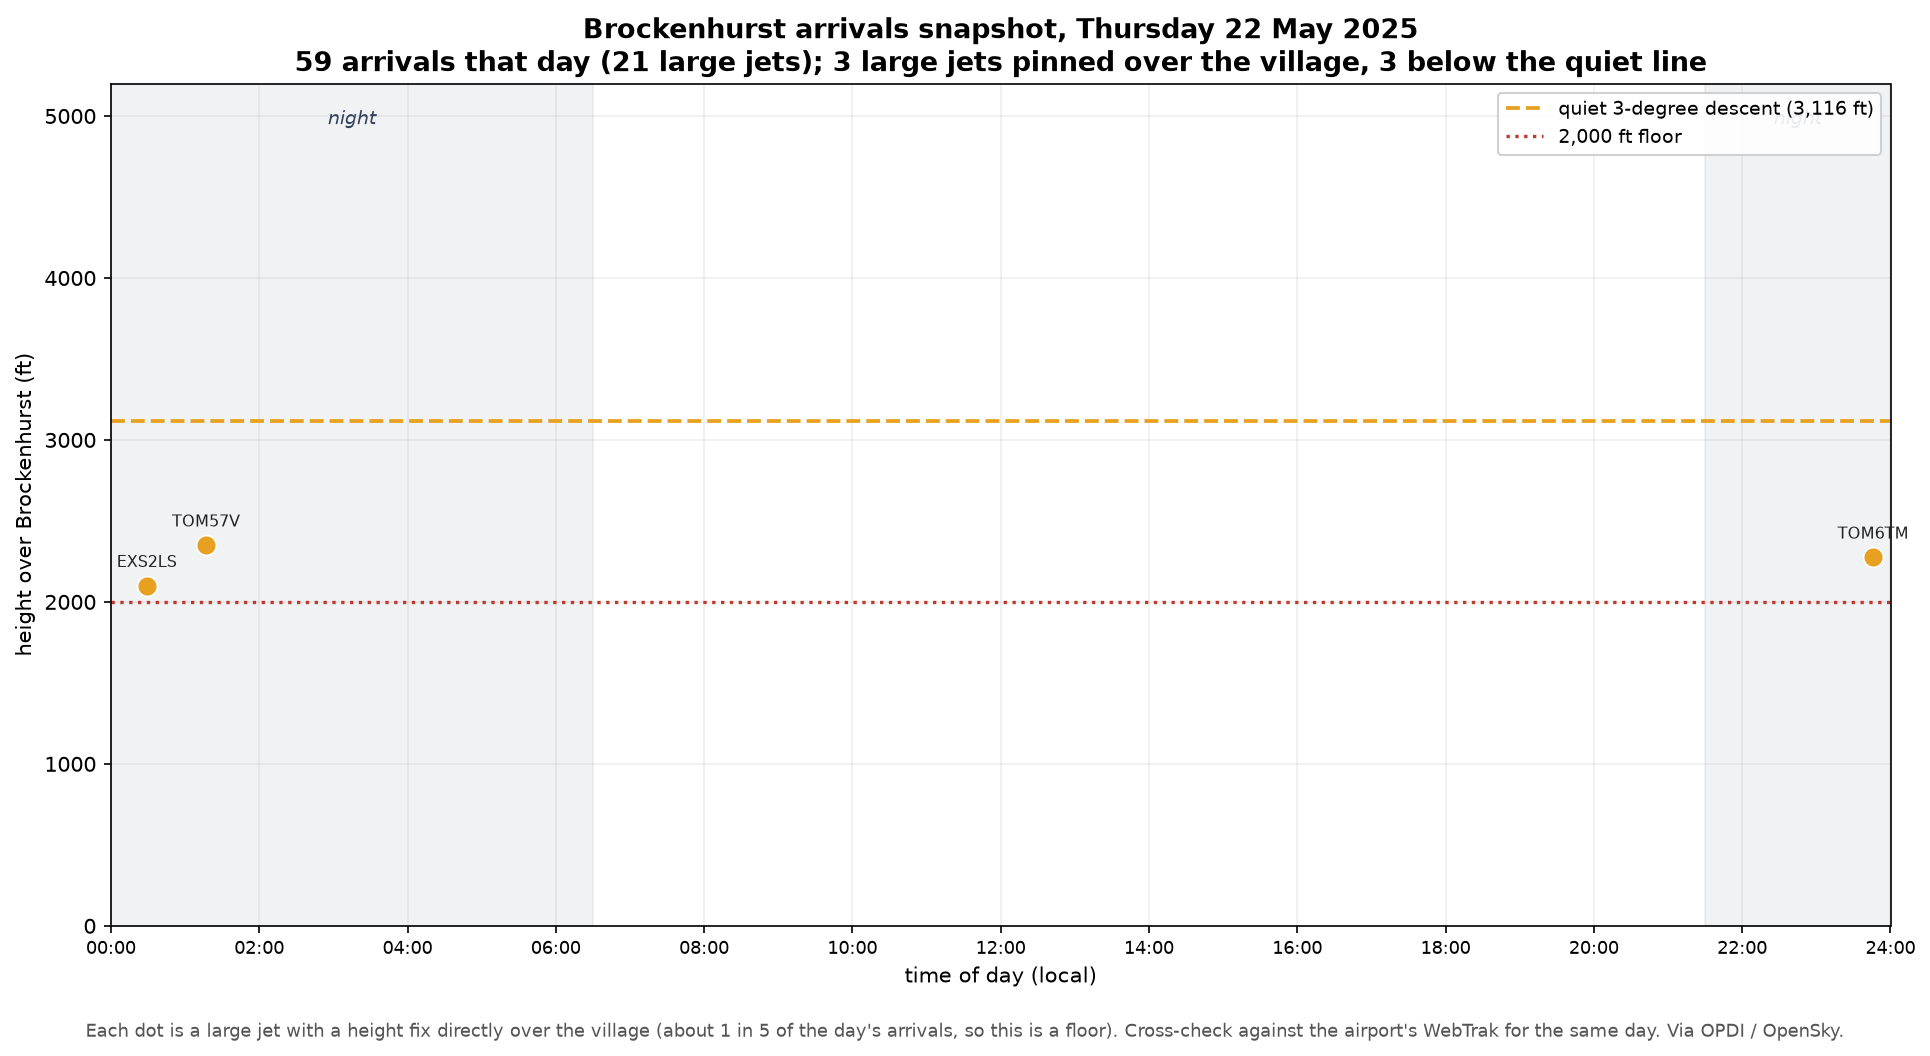

Values plotted in this chart, from the file beside it:
time, callsign, airline, type, height_ft, period
00:29, EXS2LS, Jet2, B738, 2100, Night
01:17, TOM57V, TUI, B738, 2350, Night
23:46, TOM6TM, TUI, B738, 2275, Night
